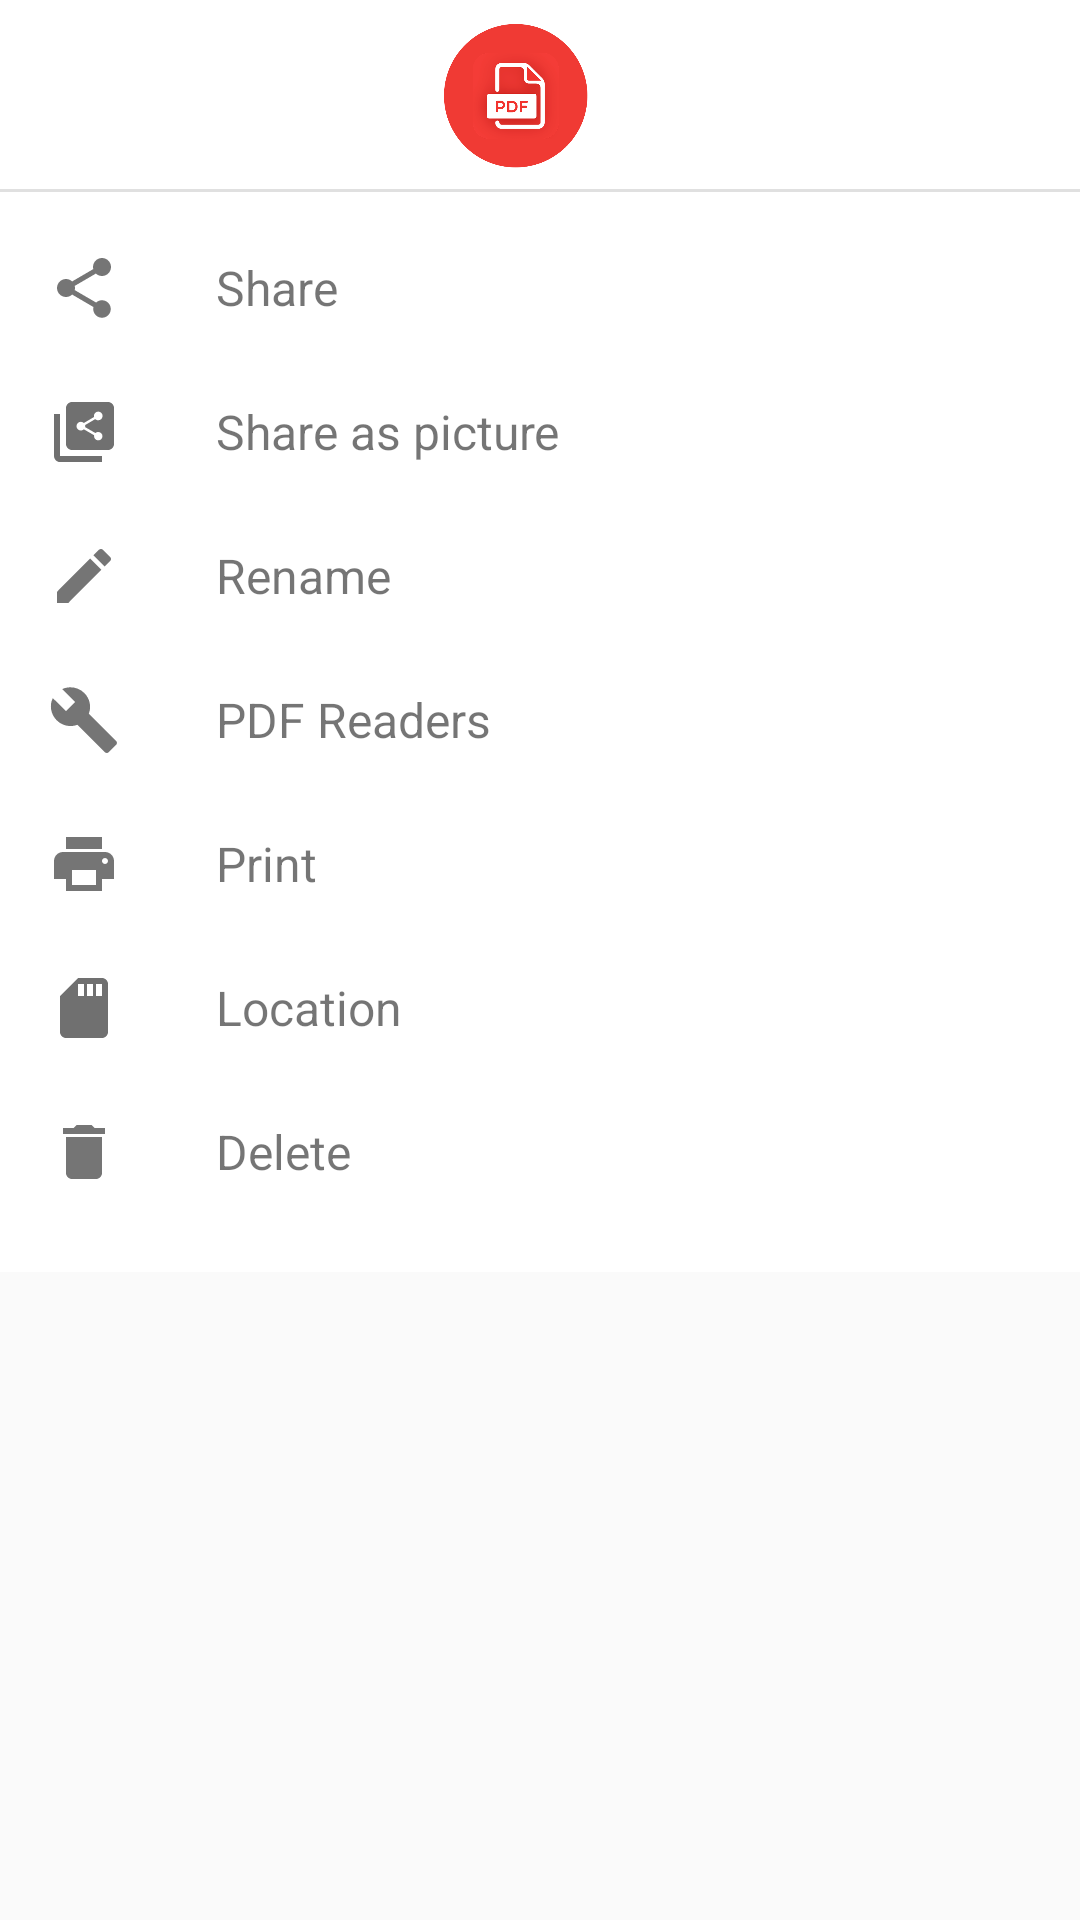

Reconstruct the res/layout file that produces this screen, plus the resources it refers to.
<!-- AndroidManifest.xml: application theme AppTheme -->
<!-- res/layout/fragment_bottom_sheet_dialog.xml -->
<?xml version="1.0" encoding="utf-8"?>
<androidx.coordinatorlayout.widget.CoordinatorLayout xmlns:android="http://schemas.android.com/apk/res/android"
    android:layout_width="match_parent"
    android:layout_height="match_parent">

    <LinearLayout
        android:layout_width="match_parent"
        android:layout_height="wrap_content"
        android:background="@android:color/white"
        android:divider="?attr/dividerVertical"
        android:orientation="vertical"
        android:showDividers="middle">

        <LinearLayout
            android:layout_width="match_parent"
            android:layout_height="48dp"
            android:layout_marginLeft="16dp"
            android:layout_marginTop="8dp"
            android:layout_marginRight="16dp"
            android:layout_marginBottom="7dp"
            android:gravity="center_vertical"
            android:orientation="horizontal">

            <ImageView
                android:layout_width="wrap_content"
                android:layout_height="wrap_content"
                android:layout_marginRight="16dp"
                android:src="@drawable/pdf_512" />

            <TextView
                android:id="@+id/tvPdfFileName"
                android:layout_width="0dp"
                android:layout_height="wrap_content"
                android:layout_marginLeft="16sp"
                android:layout_weight="1"
                android:ellipsize="middle"
                android:singleLine="true"
                android:textAppearance="@style/TextAppearance.AppCompat.Subhead"
                android:textSize="16sp" />

            <ImageView
                android:id="@+id/imgBookMarkPdf"
                android:layout_width="24dp"
                android:layout_height="24dp"
                android:layout_marginLeft="16dp"
                android:background="?attr/selectableItemBackgroundBorderless"
                android:clickable="true"
                android:src="@drawable/ic_action_star" />
        </LinearLayout>

        <LinearLayout
            android:layout_width="match_parent"
            android:layout_height="match_parent"
            android:orientation="vertical"
            android:paddingLeft="16dp"
            android:paddingRight="16dp"
            android:paddingBottom="8dp">

            <ScrollView
                android:layout_width="match_parent"
                android:layout_height="wrap_content"
                android:fillViewport="true">

                <LinearLayout
                    android:layout_width="match_parent"
                    android:layout_height="wrap_content"
                    android:orientation="vertical">

                    <LinearLayout
                        android:id="@+id/laySharePdf"
                        android:layout_width="match_parent"
                        android:layout_height="48dp"
                        android:layout_marginTop="8dp"
                        android:gravity="center_vertical"
                        android:orientation="horizontal">

                        <ImageView
                            android:layout_width="wrap_content"
                            android:layout_height="wrap_content"
                            android:layout_marginRight="16dp"
                            android:src="@drawable/ic_action_share" />

                        <TextView
                            android:layout_width="wrap_content"
                            android:layout_height="wrap_content"
                            android:layout_marginLeft="16dp"
                            android:text="@string/share"
                            android:textColor="@color/color54"
                            android:textSize="16sp" />
                    </LinearLayout>

                    <LinearLayout
                        android:id="@+id/laySharePdfPicture"
                        android:layout_width="match_parent"
                        android:layout_height="48dp"
                        android:gravity="center_vertical"
                        android:orientation="horizontal">

                        <ImageView
                            android:layout_width="wrap_content"
                            android:layout_height="wrap_content"
                            android:layout_marginRight="16dp"
                            android:src="@drawable/ic_action_share_as_picture" />

                        <TextView
                            android:layout_width="wrap_content"
                            android:layout_height="wrap_content"
                            android:layout_marginLeft="16dp"
                            android:text="@string/share_as_picture"
                            android:textColor="@color/color54"
                            android:textSize="16sp" />
                    </LinearLayout>

                    <LinearLayout
                        android:id="@+id/layRenamePdf"
                        android:layout_width="match_parent"
                        android:layout_height="48dp"
                        android:gravity="center_vertical"
                        android:orientation="horizontal">

                        <ImageView
                            android:layout_width="wrap_content"
                            android:layout_height="wrap_content"
                            android:layout_marginRight="16dp"
                            android:src="@drawable/ic_action_rename" />

                        <TextView
                            android:layout_width="wrap_content"
                            android:layout_height="wrap_content"
                            android:layout_marginLeft="16dp"
                            android:text="@string/rename"
                            android:textColor="@color/color54"
                            android:textSize="16sp" />
                    </LinearLayout>

                    <LinearLayout
                        android:id="@+id/layPdfReader"
                        android:layout_width="match_parent"
                        android:layout_height="48dp"
                        android:gravity="center_vertical"
                        android:orientation="horizontal">

                        <ImageView
                            android:layout_width="wrap_content"
                            android:layout_height="wrap_content"
                            android:layout_marginRight="16dp"
                            android:src="@drawable/ic_action_pdf_tools" />

                        <TextView
                            android:layout_width="wrap_content"
                            android:layout_height="wrap_content"
                            android:layout_marginLeft="16dp"
                            android:text="@string/pdf_tools"
                            android:textColor="@color/color54"
                            android:textSize="16sp" />
                    </LinearLayout>

                    <LinearLayout
                        android:id="@+id/layPdfPrint"
                        android:layout_width="match_parent"
                        android:layout_height="48dp"
                        android:gravity="center_vertical"
                        android:orientation="horizontal">

                        <ImageView
                            android:layout_width="wrap_content"
                            android:layout_height="wrap_content"
                            android:layout_marginRight="16dp"
                            android:src="@drawable/ic_action_print" />

                        <TextView
                            android:layout_width="wrap_content"
                            android:layout_height="wrap_content"
                            android:layout_marginLeft="16dp"
                            android:text="@string/print"
                            android:textColor="@color/color54"
                            android:textSize="16sp" />
                    </LinearLayout>

                    <LinearLayout
                        android:id="@+id/layPdfSaveLocation"
                        android:layout_width="match_parent"
                        android:layout_height="48dp"
                        android:gravity="center_vertical"
                        android:orientation="horizontal">

                        <ImageView
                            android:layout_width="wrap_content"
                            android:layout_height="wrap_content"
                            android:layout_marginRight="16dp"
                            android:src="@drawable/ic_action_location" />

                        <TextView
                            android:layout_width="wrap_content"
                            android:layout_height="wrap_content"
                            android:layout_marginLeft="16dp"
                            android:text="@string/location"
                            android:textColor="@color/color54"
                            android:textSize="16sp" />
                    </LinearLayout>

                    <LinearLayout
                        android:id="@+id/layPdfDelete"
                        android:layout_width="match_parent"
                        android:layout_height="48dp"
                        android:layout_marginBottom="8dp"
                        android:gravity="center_vertical"
                        android:orientation="horizontal">

                        <ImageView
                            android:layout_width="wrap_content"
                            android:layout_height="wrap_content"
                            android:layout_marginRight="16dp"
                            android:src="@drawable/ic_action_delete" />

                        <TextView
                            android:layout_width="wrap_content"
                            android:layout_height="wrap_content"
                            android:layout_marginLeft="16dp"
                            android:text="@string/delete"
                            android:textColor="@color/color54"
                            android:textSize="16sp" />
                    </LinearLayout>
                </LinearLayout>
            </ScrollView>

        </LinearLayout>
    </LinearLayout>
</androidx.coordinatorlayout.widget.CoordinatorLayout>
<!-- resources referenced by this layout -->
<resources>
  <color name="color54">#8a000000</color>
  <!-- drawable ic_action_delete (drawable) -->
  <?xml version="1.0" encoding="utf-8"?>
  <vector xmlns:android="http://schemas.android.com/apk/res/android" xmlns:app="http://schemas.android.com/apk/res-auto"  android:height="24dp" android:width="24dp" android:alpha="0.54" android:viewportWidth="24" android:viewportHeight="24">
      <path android:fillColor="#ff000000" android:pathData="M6,19c0,1.1 0.9,2 2,2h8c1.1,0 2,-0.9 2,-2V7H6v12zM19,4h-3.5l-1,-1h-5l-1,1H5v2h14V4z"/>
  </vector>
  <!-- drawable ic_action_location (drawable) -->
  <?xml version="1.0" encoding="utf-8"?>
  <vector xmlns:android="http://schemas.android.com/apk/res/android" xmlns:app="http://schemas.android.com/apk/res-auto"  android:height="24dp" android:width="24dp" android:alpha="0.56" android:viewportWidth="24" android:viewportHeight="24">
      <path android:fillColor="#ff000000" android:pathData="M18,2h-8L4.02,8 4,20c0,1.1 0.9,2 2,2h12c1.1,0 2,-0.9 2,-2L20,4c0,-1.1 -0.9,-2 -2,-2zM12,8h-2L10,4h2v4zM15,8h-2L13,4h2v4zM18,8h-2L16,4h2v4z"/>
  </vector>
  <!-- drawable ic_action_print (drawable) -->
  <?xml version="1.0" encoding="utf-8"?>
  <vector xmlns:android="http://schemas.android.com/apk/res/android" xmlns:app="http://schemas.android.com/apk/res-auto"  android:height="24dp" android:width="24dp" android:alpha="0.54" android:viewportWidth="24" android:viewportHeight="24">
      <path android:fillColor="#ff000000" android:pathData="M19,8L5,8c-1.66,0 -3,1.34 -3,3v6h4v4h12v-4h4v-6c0,-1.66 -1.34,-3 -3,-3zM16,19L8,19v-5h8v5zM19,12c-0.55,0 -1,-0.45 -1,-1s0.45,-1 1,-1 1,0.45 1,1 -0.45,1 -1,1zM18,3L6,3v4h12L18,3z"/>
  </vector>
  <!-- drawable ic_action_rename (drawable) -->
  <?xml version="1.0" encoding="utf-8"?>
  <vector xmlns:android="http://schemas.android.com/apk/res/android" xmlns:app="http://schemas.android.com/apk/res-auto"  android:height="24dp" android:width="24dp" android:alpha="0.54" android:viewportWidth="24" android:viewportHeight="24">
      <path android:fillColor="#ff000000" android:pathData="M3,17.25V21h3.75L17.81,9.94l-3.75,-3.75L3,17.25zM20.71,7.04c0.39,-0.39 0.39,-1.02 0,-1.41l-2.34,-2.34c-0.39,-0.39 -1.02,-0.39 -1.41,0l-1.83,1.83 3.75,3.75 1.83,-1.83z"/>
  </vector>
  <!-- drawable ic_action_star (drawable) -->
  <?xml version="1.0" encoding="utf-8"?>
  <vector xmlns:android="http://schemas.android.com/apk/res/android" xmlns:app="http://schemas.android.com/apk/res-auto"  android:height="24dp" android:width="24dp" android:alpha="0.54" android:viewportWidth="24" android:viewportHeight="24">
      <path android:fillColor="#ff000000" android:pathData="M22,9.24l-7.19,-0.62L12,2 9.19,8.63 2,9.24l5.46,4.73L5.82,21 12,17.27 18.18,21l-1.63,-7.03L22,9.24zM12,15.4l-3.76,2.27 1,-4.28 -3.32,-2.88 4.38,-0.38L12,6.1l1.71,4.04 4.38,0.38 -3.32,2.88 1,4.28L12,15.4z"/>
  </vector>
  <string name="delete">Delete</string>
  <string name="location">Location</string>
  <string name="pdf_tools">PDF Readers</string>
  <string name="print">Print</string>
  <string name="rename">Rename</string>
  <string name="share">Share</string>
  <string name="share_as_picture">Share as picture</string>
  <style name="AppTheme" parent="Theme.AppCompat.Light.DarkActionBar">
          
          <item name="windowActionBar">false</item>
          <item name="windowNoTitle">true</item>
          <item name="colorPrimary">@color/colorPrimary</item>
          <item name="colorPrimaryDark">@color/colorPrimaryDark</item>
          <item name="colorAccent">@color/colorAccent</item>
      </style>
  <color name="colorPrimary">#ff70ca90</color>
  <color name="colorPrimaryDark">#ffe8ebed</color>
  <color name="colorAccent">#ff70ca90</color>
</resources>
